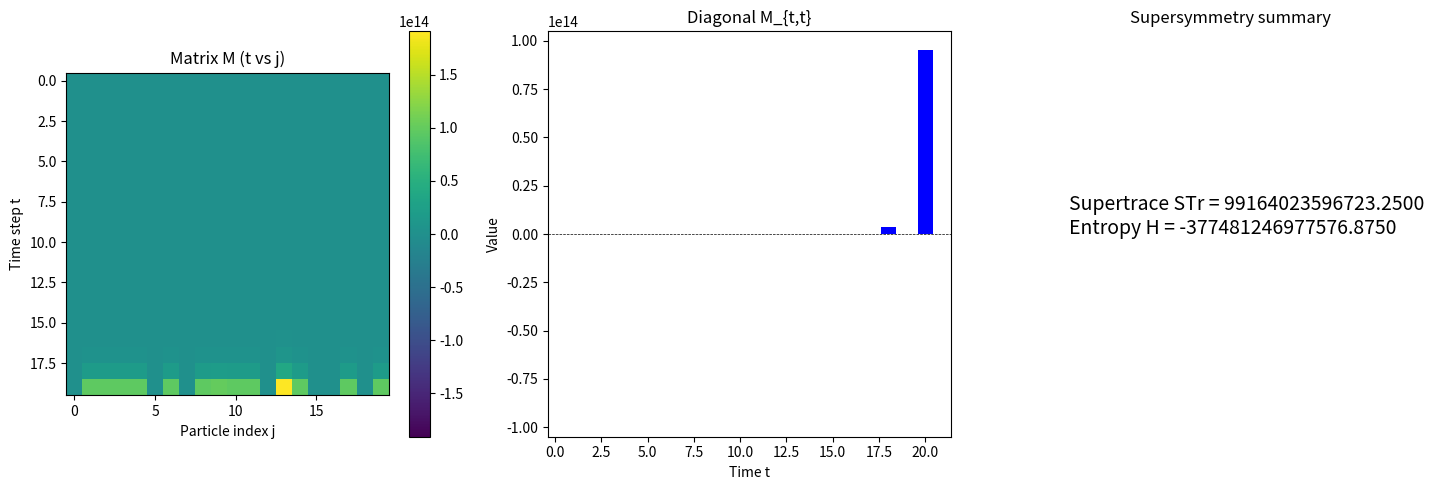

Write Python code to recreate this figure.
import numpy as np
import matplotlib.pyplot as plt
import matplotlib.animation as animation
from matplotlib.colors import Normalize
import math
import hashlib
import struct
from typing import List, Tuple

# ---------- helper functions from the updated scheme ----------
def prng_bytes(seed: bytes, length: int) -> bytes:
    return hashlib.shake_256(seed).digest(length)

def generate_addresses(K: int, seed: bytes) -> List[Tuple[float, float]]:
    raw = prng_bytes(seed, K * 16)
    points = []
    for i in range(K):
        x = struct.unpack('>d', raw[16*i:16*i+8])[0]
        y = struct.unpack('>d', raw[16*i+8:16*i+16])[0]
        x = 0.5 + (x - math.floor(x)) * 4.5
        y = 0.5 + (y - math.floor(y)) * 4.5
        points.append((x, y))
    return points

def build_supermatrix(points: List[Tuple[float, float]], N: int) -> np.ndarray:
    M = np.zeros((N, N))
    for t in range(1, N+1):
        for j, (x, y) in enumerate(points[:N]):
            M[t-1, j] = (x ** t) + (y ** t)
    return M

def supertrace(M: np.ndarray) -> float:
    N = M.shape[0]
    trace = 0.0
    for t in range(N):
        val = M[t, t]
        if (t+1) % 2 == 0:   # even time (bosonic)
            trace += val
        else:                # odd time (fermionic)
            trace -= val
    return trace

def matrix_entropy(M: np.ndarray, alpha: float = 1.0/(math.pi - math.e)) -> float:
    S = abs(supertrace(M))
    if S == 0:
        return 0.0
    return -alpha * S * math.log(S) / M.shape[0]

# ---------- simulation ----------
def run_simulation(seed: int = 42, K: int = 8, animate: bool = False):
    """
    Visualise the supermatrix M and its supertrace.
    If animate=True, we rotate the spatial points over time to show
    the evolution of the matrix and the supertrace.
    """
    # Generate fixed points (or base points for animation)
    base_points = generate_addresses(K, seed.to_bytes(4, 'big'))
    
    if not animate:
        # Static plot
        M = build_supermatrix(base_points, K)
        st = supertrace(M)
        H = matrix_entropy(M)
        
        fig, axes = plt.subplots(1, 3, figsize=(15, 5))
        
        # Heatmap of full matrix
        im = axes[0].imshow(M, cmap='viridis', norm=Normalize(vmin=-np.abs(M).max(), vmax=np.abs(M).max()))
        axes[0].set_title('Matrix M (t vs j)')
        axes[0].set_xlabel('Particle index j')
        axes[0].set_ylabel('Time step t (1-based)')
        plt.colorbar(im, ax=axes[0])
        
        # Diagonal values with parity coloring
        diag = np.diag(M)
        t_vals = np.arange(1, K+1)
        colors = ['red' if t%2==1 else 'blue' for t in t_vals]  # odd=red (fermion), even=blue (boson)
        axes[1].bar(t_vals, diag, color=colors)
        axes[1].axhline(0, color='black', linestyle='--', linewidth=0.5)
        axes[1].set_title('Diagonal M_{t,t}')
        axes[1].set_xlabel('Time t')
        axes[1].set_ylabel('Value')
        axes[1].legend(['Fermion (odd t)', 'Boson (even t)'], 
                       handles=[plt.Rectangle((0,0),1,1, color='red'), 
                                plt.Rectangle((0,0),1,1, color='blue')])
        
        # SuperTrace and Entropy
        axes[2].text(0.1, 0.8, f'Supertrace STr(M) = {st:.4f}', fontsize=14)
        axes[2].text(0.1, 0.6, f'Entropy H = {H:.4f}', fontsize=14)
        axes[2].set_xlim(0,1)
        axes[2].set_ylim(0,1)
        axes[2].axis('off')
        axes[2].set_title('Supersymmetry summary')
        
        plt.tight_layout()
        plt.show()
    else:
        # Animation: rotate the points slightly each frame and recompute M
        fig, axes = plt.subplots(1, 3, figsize=(15, 5))
        im = axes[0].imshow(np.zeros((K,K)), cmap='viridis', vmin=-10, vmax=10)
        axes[0].set_title('Matrix M (t vs j)')
        axes[0].set_xlabel('Particle index j')
        axes[0].set_ylabel('Time step t')
        plt.colorbar(im, ax=axes[0])
        
        bar_container = axes[1].bar(np.arange(1,K+1), np.zeros(K), color=['red' if t%2==1 else 'blue' for t in range(1,K+1)])
        axes[1].axhline(0, color='black', linestyle='--', linewidth=0.5)
        axes[1].set_title('Diagonal M_{t,t}')
        axes[1].set_xlabel('Time t')
        axes[1].set_ylabel('Value')
        
        text_box = axes[2].text(0.1, 0.5, '', fontsize=14, transform=axes[2].transAxes)
        axes[2].set_xlim(0,1)
        axes[2].set_ylim(0,1)
        axes[2].axis('off')
        axes[2].set_title('Supersymmetry summary')
        
        def update(frame):
            # rotate points by a small angle
            theta = frame * 0.1  # 0.1 rad per frame
            points = []
            for (x,y) in base_points:
                # rotate in 2D
                xr = x * math.cos(theta) - y * math.sin(theta)
                yr = x * math.sin(theta) + y * math.cos(theta)
                points.append((xr, yr))
            M = build_supermatrix(points, K)
            im.set_array(M)
            im.set_clim(vmin=-np.abs(M).max(), vmax=np.abs(M).max())
            
            diag = np.diag(M)
            for i, rect in enumerate(bar_container):
                rect.set_height(diag[i])
            # update y limits
            max_diag = max(abs(diag.max()), abs(diag.min()))
            axes[1].set_ylim(-max_diag*1.1, max_diag*1.1)
            
            st = supertrace(M)
            H = matrix_entropy(M)
            text_box.set_text(f'Supertrace STr = {st:.4f}\nEntropy H = {H:.4f}')
            return [im, *bar_container, text_box]
        
        ani = animation.FuncAnimation(fig, update, frames=60, interval=200, blit=True)
        plt.tight_layout()
        plt.show()

if __name__ == "__main__":
    # Run static simulation
    run_simulation(seed=13, K=20, animate=True)
    # Uncomment the line below for animation (may take a moment)
    # run_simulation(seed=42, K=8, animate=True)
